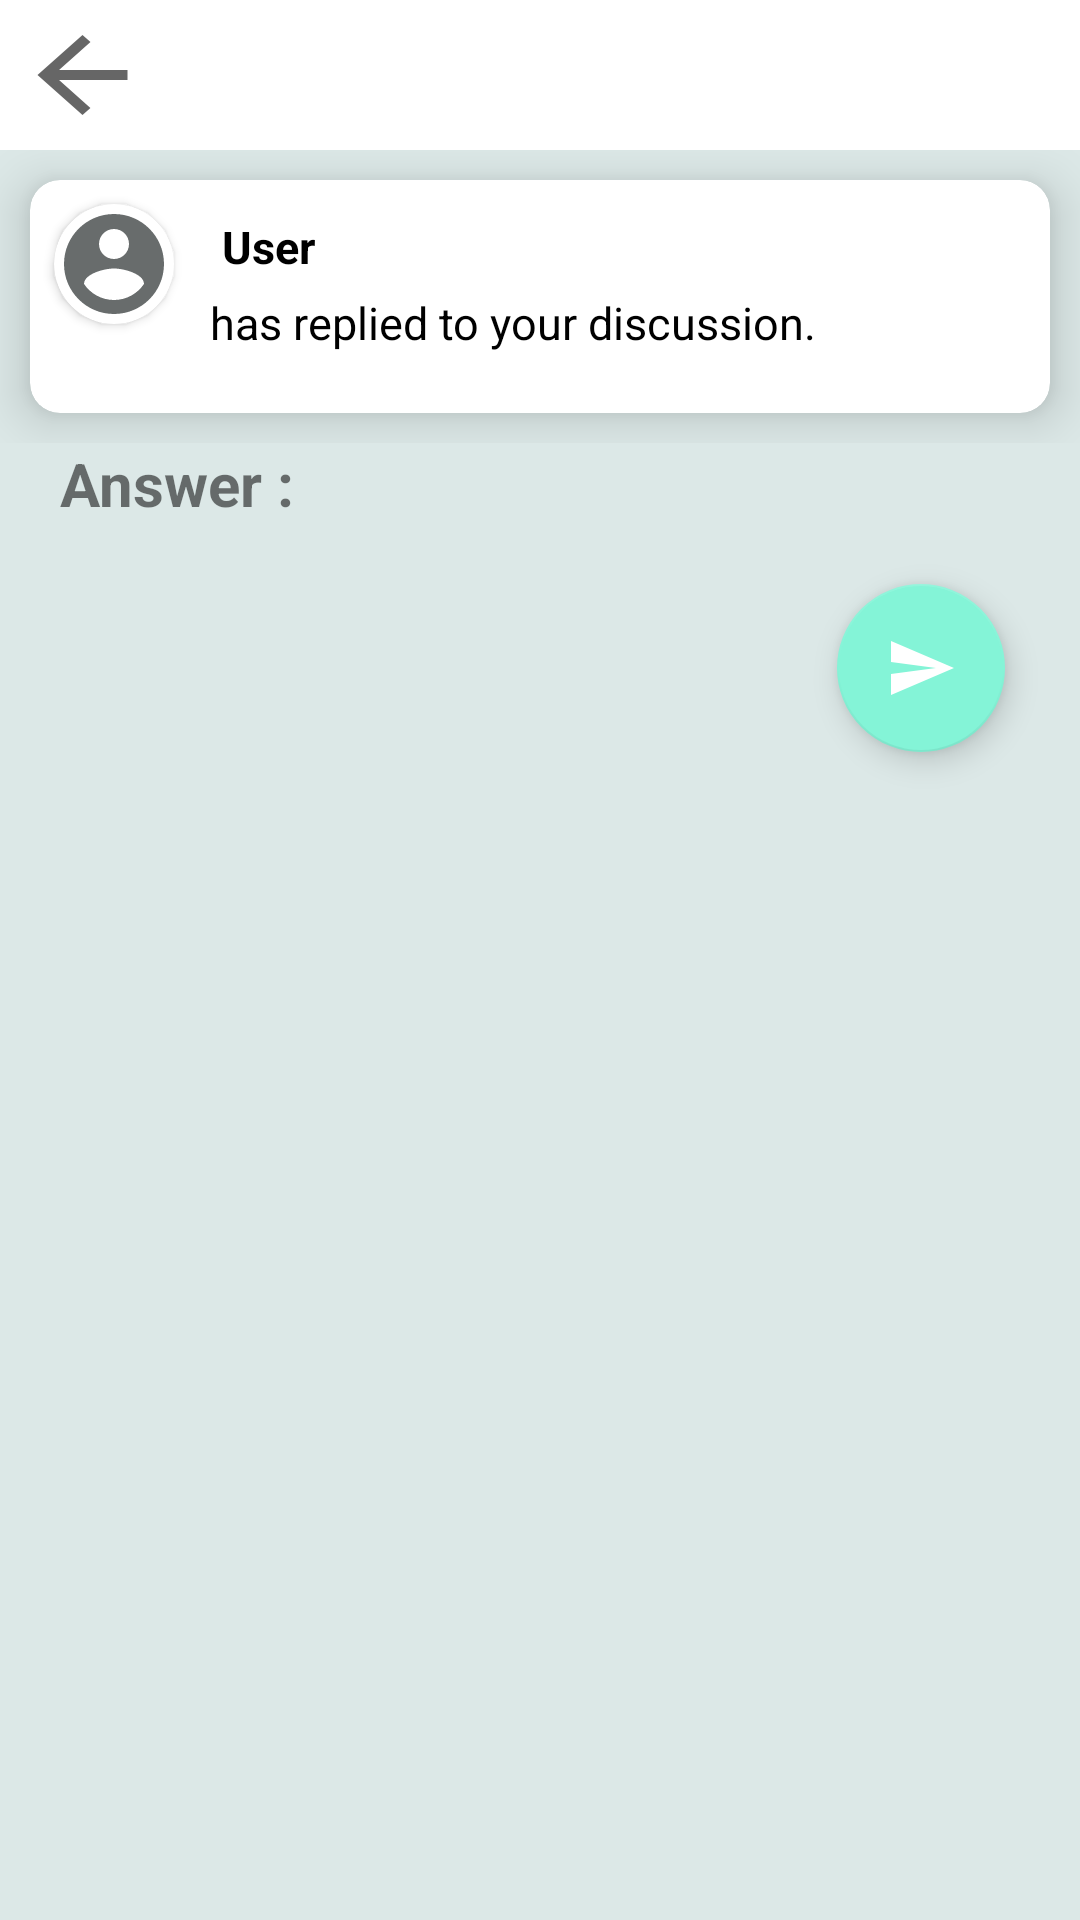

The Android layout XML behind this screen, and the referenced resources:
<!-- AndroidManifest.xml: application theme Theme.TutorMe -->
<!-- res/layout/discussion_content.xml -->
<?xml version="1.0" encoding="utf-8"?>
<ScrollView xmlns:android="http://schemas.android.com/apk/res/android"
    xmlns:app="http://schemas.android.com/apk/res-auto"
    xmlns:tools="http://schemas.android.com/tools"
    android:layout_width="match_parent"
    android:layout_height="match_parent"
    android:fillViewport="true"
    android:background="#DCE8E7">
    <androidx.constraintlayout.widget.ConstraintLayout
        android:layout_width="match_parent"
        android:layout_height="match_parent">

        <LinearLayout
            android:layout_width="match_parent"
            android:layout_height="match_parent"
            android:orientation="vertical"
            app:layout_constraintBottom_toBottomOf="parent"
            app:layout_constraintEnd_toEndOf="parent"
            app:layout_constraintStart_toStartOf="parent"
            app:layout_constraintTop_toTopOf="parent">

            <LinearLayout
                android:id="@+id/linearLayout2"
                android:layout_width="match_parent"
                android:layout_height="wrap_content"
                android:background="#FFFFFF"
                android:orientation="horizontal"
                app:layout_constraintEnd_toEndOf="parent"
                app:layout_constraintStart_toStartOf="parent"
                app:layout_constraintTop_toTopOf="parent">

                <ImageView
                    android:id="@+id/Back"
                    android:layout_width="wrap_content"
                    android:layout_height="match_parent"
                    android:layout_margin="5dp"
                    android:src="@drawable/ic_baseline_arrow_back_24" />
            </LinearLayout>

            <LinearLayout
                android:id="@+id/linearLayout5"
                android:layout_width="match_parent"
                android:layout_height="wrap_content"
                app:layout_constraintEnd_toEndOf="parent"
                app:layout_constraintStart_toStartOf="parent"
                app:layout_constraintTop_toBottomOf="@+id/linearLayout2">

                <androidx.cardview.widget.CardView
                    android:layout_width="match_parent"
                    android:layout_height="wrap_content"
                    android:layout_margin="10dp"
                    app:cardBackgroundColor="#FFFFFF"
                    app:cardCornerRadius="10dp"
                    app:cardElevation="10dp">

                    <LinearLayout
                        android:layout_width="match_parent"
                        android:layout_height="match_parent"
                        android:orientation="horizontal">

                        <androidx.cardview.widget.CardView
                            android:layout_width="40dp"
                            android:layout_height="40dp"
                            android:layout_margin="8dp"
                            app:cardCornerRadius="100dp">

                            <ImageView
                                android:id="@+id/imgView"
                                android:layout_width="fill_parent"
                                android:layout_height="match_parent"
                                android:layout_gravity="center"
                                android:scaleType="fitXY"
                                android:src="@drawable/ic_account" />
                        </androidx.cardview.widget.CardView>

                        <LinearLayout
                            android:layout_width="wrap_content"
                            android:layout_height="wrap_content"
                            android:orientation="vertical">

                            <TextView
                                android:id="@+id/usernameid"
                                android:layout_width="wrap_content"
                                android:layout_height="wrap_content"
                                android:layout_marginStart="8dp"
                                android:layout_marginTop="12dp"
                                android:text="User"
                                android:textColor="@color/black"
                                android:textSize="15sp"
                                android:textStyle="bold" />

                            <TextView
                                android:id="@+id/txt"
                                android:layout_width="wrap_content"
                                android:layout_height="wrap_content"
                                android:layout_marginStart="4dp"
                                android:layout_marginTop="5dp"
                                android:layout_marginBottom="20dp"
                                android:text="has replied to your discussion."
                                android:textColor="@color/black"
                                android:textSize="15sp" />
                        </LinearLayout>
                    </LinearLayout>
                </androidx.cardview.widget.CardView>

            </LinearLayout>
            <TextView
                android:layout_width="wrap_content"
                android:layout_height="wrap_content"
                android:text="Answer :"
                android:textSize="20dp"
                android:layout_marginStart="20dp"
                android:textStyle="bold"/>

            <GridLayout
                android:id="@+id/gridLayout2"
                android:layout_width="match_parent"
                android:layout_height="wrap_content">

                <GridLayout
                    android:layout_width="match_parent"
                    android:layout_height="wrap_content">

                    <androidx.recyclerview.widget.RecyclerView
                        android:id="@+id/RecycleComment"
                        android:layout_width="match_parent"
                        android:layout_height="wrap_content"
                        android:layout_marginStart="20dp"
                        android:layout_marginTop="10dp"
                        android:layout_marginEnd="20dp"
                        tools:listitem="@layout/recycleview_comment" />
                </GridLayout>
            </GridLayout>
            <com.google.android.material.floatingactionbutton.FloatingActionButton
                android:id="@+id/fab"
                android:layout_width="wrap_content"
                android:layout_height="wrap_content"
                android:layout_gravity="right"
                android:layout_marginTop="10dp"
                android:layout_marginEnd="25dp"
                android:clickable="true"
                android:contentDescription="floatingActionButton"
                android:focusable="true"
                android:src="@drawable/ic_baseline_send_24"
                app:backgroundTint="@color/spray"
                app:tint="@color/white" />
            <GridLayout
                android:id="@+id/gridLayout"
                android:layout_width="match_parent"
                android:layout_height="wrap_content"
                android:layout_margin="5dp">

                <androidx.cardview.widget.CardView
                    android:visibility="invisible"
                    android:id="@+id/sendtextbox"
                    android:layout_width="match_parent"
                    android:layout_height="wrap_content"
                    android:layout_margin="9dp"
                    app:cardCornerRadius="7dp"
                    tools:layout_editor_absoluteX="10dp"
                    tools:layout_editor_absoluteY="280dp">

                    <LinearLayout
                        android:layout_width="wrap_content"
                        android:layout_height="wrap_content"
                        android:layout_marginBottom="5dp"
                        android:background="@color/white"
                        android:gravity="bottom"
                        android:orientation="horizontal">

                        <com.google.android.material.textfield.TextInputLayout
                            style="@style/Widget.MaterialComponents.TextInputLayout.OutlinedBox"
                            android:layout_width="320dp"
                            android:layout_height="wrap_content"
                            android:layout_marginRight="10dp">

                            <com.google.android.material.textfield.TextInputEditText
                                android:id="@+id/contentpost"
                                android:layout_width="match_parent"
                                android:layout_height="wrap_content"
                                android:layout_marginStart="10dp"
                                android:hint="  Kirim Jawaban . . ." />
                        </com.google.android.material.textfield.TextInputLayout>

                        <ImageView
                            android:id="@+id/kirim"
                            android:layout_width="wrap_content"
                            android:layout_height="wrap_content"
                            android:layout_gravity="center"
                            android:src="@drawable/ic_baseline_send_24" />

                    </LinearLayout>
                </androidx.cardview.widget.CardView>
            </GridLayout>


        </LinearLayout>
    </androidx.constraintlayout.widget.ConstraintLayout>


</ScrollView>
<!-- res/layout/recycleview_comment.xml (included above) -->
<?xml version="1.0" encoding="utf-8"?>
<LinearLayout xmlns:android="http://schemas.android.com/apk/res/android"
    android:layout_width="match_parent"
    android:layout_height="wrap_content"
    xmlns:app="http://schemas.android.com/apk/res-auto"
    android:orientation="horizontal">
    <androidx.cardview.widget.CardView
        android:layout_width="match_parent"
        android:layout_height="wrap_content"
        android:layout_margin="10dp"
        app:cardCornerRadius="10dp"
        app:cardElevation="10dp"
        android:foreground="?android:attr/selectableItemBackground">
        <LinearLayout
            android:layout_width="match_parent"
            android:layout_height="match_parent"
            android:orientation="vertical">
            <LinearLayout
                android:layout_width="wrap_content"
                android:layout_height="wrap_content"
                android:orientation="horizontal">
                <androidx.cardview.widget.CardView
                    android:layout_width="35dp"
                    android:layout_height="35dp"
                    android:layout_margin="8dp"
                    app:cardCornerRadius="100dp">

                    <ImageView
                        android:id="@+id/imgView"
                        android:layout_width="fill_parent"
                        android:layout_height="match_parent"
                        android:layout_gravity="center"
                        android:scaleType="fitXY"
                        android:src="@drawable/ic_account" />
                </androidx.cardview.widget.CardView>
                <TextView
                    android:id="@+id/usernameid"
                    android:layout_width="wrap_content"
                    android:layout_height="wrap_content"
                    android:textColor="@color/black"
                    android:textStyle="bold"
                    android:textSize="15sp"
                    android:layout_marginStart="8dp"
                    android:layout_gravity="center"
                    android:text="User"/>
            </LinearLayout>


            <GridLayout
                android:layout_width="match_parent"
                android:layout_height="wrap_content"
                android:layout_marginStart="15dp"
                android:layout_marginEnd="15dp"
                android:layout_marginBottom="20dp">
                <TextView
                    android:id="@+id/txt"
                    android:layout_width="wrap_content"
                    android:layout_height="wrap_content"
                    android:layout_margin="10dp"
                    android:text="has replied to your discussion."

                    android:textColor="@color/black"
                    android:textSize="15sp"/>
            </GridLayout>
        </LinearLayout>

    </androidx.cardview.widget.CardView>
</LinearLayout>
<!-- resources referenced by this layout -->
<resources>
  <color name="black">#FF000000</color>
  <color name="spray">#84F4D7</color>
  <color name="white">#FFFFFFFF</color>
  <!-- drawable ic_account (drawable) -->
  <vector xmlns:android="http://schemas.android.com/apk/res/android"
      android:width="24dp"
      android:height="24dp"
      android:viewportWidth="24"
      android:viewportHeight="24"
      android:tint="#686C6C">
    <path
        android:fillColor="@android:color/white"
        android:pathData="M12,2C6.48,2 2,6.48 2,12s4.48,10 10,10 10,-4.48 10,-10S17.52,2 12,2zM12,5c1.66,0 3,1.34 3,3s-1.34,3 -3,3 -3,-1.34 -3,-3 1.34,-3 3,-3zM12,19.2c-2.5,0 -4.71,-1.28 -6,-3.22 0.03,-1.99 4,-3.08 6,-3.08 1.99,0 5.97,1.09 6,3.08 -1.29,1.94 -3.5,3.22 -6,3.22z"/>
  </vector>
  <!-- drawable ic_baseline_arrow_back_24 (drawable) -->
  <vector xmlns:android="http://schemas.android.com/apk/res/android"
      android:width="45dp"
      android:height="40dp"
      android:viewportWidth="24"
      android:viewportHeight="24"
      android:tint="?attr/colorControlNormal"
      android:autoMirrored="true">
    <path
        android:fillColor="@android:color/white"
        android:pathData="M20,11H7.83l5.59,-5.59L12,4l-8,8 8,8 1.41,-1.41L7.83,13H20v-2z"/>
  </vector>
  <!-- drawable ic_baseline_send_24 (drawable) -->
  <vector android:autoMirrored="true" android:height="29dp"
      android:tint="?attr/colorControlNormal" android:viewportHeight="24"
      android:viewportWidth="24" android:width="29dp" xmlns:android="http://schemas.android.com/apk/res/android">
      <path android:fillColor="@android:color/white" android:pathData="M2.01,21L23,12 2.01,3 2,10l15,2 -15,2z"/>
  </vector>
  <style name="Theme.TutorMe" parent="Theme.MaterialComponents.DayNight.NoActionBar">
          
          <item name="colorPrimary">#63E7D1</item>
          <item name="colorPrimaryVariant">@color/purple_700</item>
          <item name="colorOnPrimary">@color/white</item>
          
          <item name="colorSecondary">@color/teal_200</item>
          <item name="colorSecondaryVariant">@color/teal_700</item>
          <item name="colorOnSecondary">@color/black</item>
          
          <item name="android:statusBarColor" tools:targetApi="l">?attr/colorPrimaryVariant</item>
          
      </style>
  <color name="purple_700">#FF3700B3</color>
  <color name="teal_200">#FF03DAC5</color>
  <color name="teal_700">#FF018786</color>
</resources>
